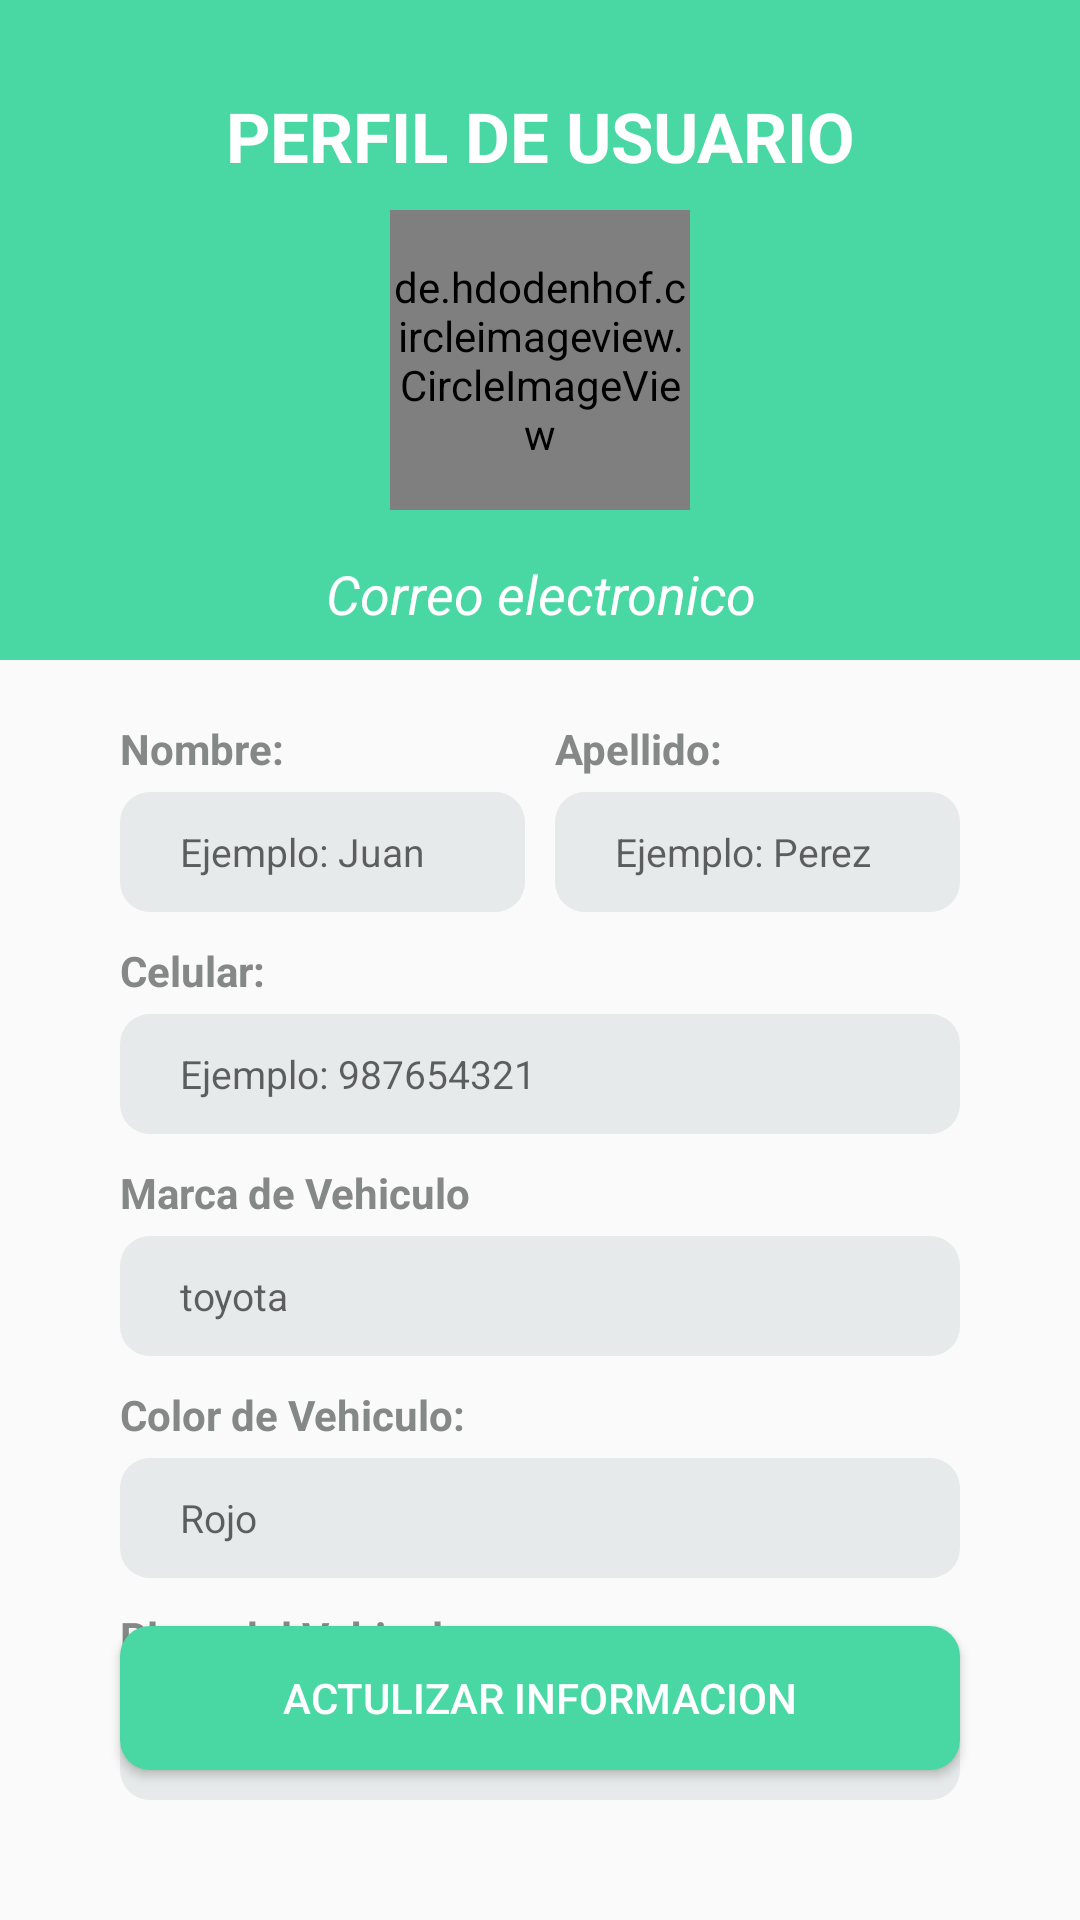

Write the Android layout XML for this screen, with the resource values it uses.
<!-- AndroidManifest.xml: application theme Theme.AppCompat.Light.NoActionBar -->
<!-- res/layout/fragment_profile.xml -->
<?xml version="1.0" encoding="utf-8"?>
<androidx.coordinatorlayout.widget.CoordinatorLayout xmlns:android="http://schemas.android.com/apk/res/android"
    xmlns:tools="http://schemas.android.com/tools"
    android:layout_width="match_parent"
    android:layout_height="match_parent"
    xmlns:app="http://schemas.android.com/apk/res-auto"
    tools:context=".fragments.ProfileFragment">

    <FrameLayout
        android:layout_width="match_parent"
        android:layout_height="220dp">

        <View
            android:layout_width="match_parent"
            android:layout_height="match_parent"
            android:background="@color/green"
            />
        
        <TextView
            android:layout_width="match_parent"
            android:layout_height="wrap_content"
            android:text="PERFIL DE USUARIO"
            android:textAlignment="center"
            android:textColor="@color/white"
            android:textStyle="bold"
            android:textSize="23sp"
            android:layout_marginTop="30dp"
            />
        <ImageView
            android:id="@+id/imageViewBack"
            android:layout_width="25dp"
            android:layout_height="25dp"
            android:layout_marginTop="30dp"
            android:layout_marginLeft="15dp"
            android:src="@drawable/ic_menu"
            />


        <de.hdodenhof.circleimageview.CircleImageView
            android:id="@+id/circleImageProfile"
            android:layout_width="100dp"
            android:layout_height="100dp"
            android:src="@drawable/ic_person"
            app:civ_border_width="3dp"
            app:civ_border_color="@color/white"
            android:layout_marginBottom="50dp"
            android:layout_gravity="bottom|center"/>

        <TextView
            android:id="@+id/textViewEmail"
            android:layout_width="match_parent"
            android:layout_height="wrap_content"
            android:text="Correo electronico"
            android:textColor="@color/white"
            android:textStyle="italic"
            android:textSize="18sp"
            android:textAlignment="center"
            android:layout_gravity="bottom"
            android:layout_marginBottom="10dp"
            tools:ignore="RtlCompat" />

    </FrameLayout>

    <LinearLayout
        android:layout_width="match_parent"
        android:layout_height="match_parent"
        android:orientation="vertical"
        android:layout_marginTop="220dp"
        android:layout_marginHorizontal="40dp"
        >


        <LinearLayout
            android:layout_width="match_parent"
            android:layout_height="wrap_content"
            android:layout_marginTop="20dp"
            android:orientation="horizontal"
            >

            <LinearLayout
                android:layout_width="0dp"
                android:layout_weight="1"
                android:layout_height="wrap_content"
                android:orientation="vertical"
                android:layout_marginRight="10dp">
                <TextView
                    android:layout_width="match_parent"
                    android:layout_height="match_parent"
                    android:text="Nombre:"
                    android:textColor="@color/gray"
                    android:layout_marginBottom="5dp"
                    android:textSize="14sp"
                    android:textStyle="bold"
                    >

                </TextView>
                <com.google.android.material.textfield.TextInputEditText
                    android:layout_width="match_parent"
                    android:layout_height="40dp"
                    android:id="@+id/textFieldName"
                    android:hint="Ejemplo: Juan"
                    android:background="@drawable/rounded_textfield"
                    android:inputType="text"
                    android:textSize="13sp"/>
            </LinearLayout>
            <LinearLayout
                android:layout_width="0dp"
                android:layout_weight="1"
                android:layout_height="wrap_content"
                android:orientation="vertical">
                <TextView
                    android:layout_width="match_parent"
                    android:layout_height="match_parent"
                    android:text="Apellido:"
                    android:textColor="@color/gray"
                    android:layout_marginBottom="5dp"
                    android:textSize="14sp"
                    android:textStyle="bold"
                    >

                </TextView>
                <com.google.android.material.textfield.TextInputEditText
                    android:layout_width="match_parent"
                    android:layout_height="40dp"
                    android:id="@+id/textFieldLastName"
                    android:hint="Ejemplo: Perez"
                    android:background="@drawable/rounded_textfield"
                    android:inputType="text"
                    android:textSize="13sp"/>
            </LinearLayout>
        </LinearLayout>

        <TextView
            android:layout_width="match_parent"
            android:layout_height="wrap_content"
            android:text="Celular:"
            android:textColor="@color/gray"
            android:layout_marginTop="10dp"
            android:layout_marginBottom="5dp"
            android:textSize="14sp"
            android:textStyle="bold"
            />
        <com.google.android.material.textfield.TextInputEditText
            android:layout_width="match_parent"
            android:layout_height="wrap_content"
            android:id="@+id/textFieldPhone"
            android:hint="Ejemplo: 987654321"
            android:background="@drawable/rounded_textfield"
            android:inputType="number"
            android:textSize="13sp"/>

        <TextView
            android:layout_width="match_parent"
            android:layout_height="wrap_content"
            android:layout_marginTop="10dp"
            android:layout_marginBottom="5dp"
            android:text="Marca de Vehiculo"
            android:textColor="@color/gray"
            android:textSize="14sp"
            android:textStyle="bold"/>

        <com.google.android.material.textfield.TextInputEditText
            android:layout_width="match_parent"
            android:layout_height="wrap_content"
            android:id="@+id/textFieldBrandCar"
            android:hint="toyota"
            android:background="@drawable/rounded_textfield"
            android:inputType="textEmailAddress"
            android:textSize="13sp"/>

        <TextView
            android:layout_width="match_parent"
            android:layout_height="wrap_content"
            android:text="Color de Vehiculo:"
            android:textColor="@color/gray"
            android:layout_marginTop="10dp"
            android:layout_marginBottom="5dp"
            android:textSize="14sp"
            android:textStyle="bold"
            />
        <com.google.android.material.textfield.TextInputEditText
            android:layout_width="match_parent"
            android:layout_height="wrap_content"
            android:id="@+id/textFieldColorCar"
            android:hint="Rojo"
            android:background="@drawable/rounded_textfield"
            android:inputType="text"
            android:textSize="13sp"
            />

        <TextView
            android:layout_width="match_parent"
            android:layout_height="wrap_content"
            android:text="Placa del Vehiculo"
            android:textColor="@color/gray"
            android:layout_marginTop="10dp"
            android:layout_marginBottom="5dp"
            android:textSize="14sp"
            android:textStyle="bold"
            />
        <com.google.android.material.textfield.TextInputEditText
            android:layout_width="match_parent"
            android:layout_height="wrap_content"
            android:id="@+id/textFieldPlateCar"
            android:hint="23SSF#"
            android:background="@drawable/rounded_textfield"
            android:inputType="text"
            android:textSize="13sp"/>


    </LinearLayout>
    <Button
        android:id="@+id/btnUpdate"
        android:layout_width="match_parent"
        android:layout_marginHorizontal="40dp"
        android:layout_height="wrap_content"
        android:text="Actulizar Informacion"
        android:textColor="@color/white"
        android:layout_marginTop="30dp"
        android:layout_gravity="bottom"
        android:background="@drawable/rounded_button"
        android:layout_marginBottom="50dp"
        />
</androidx.coordinatorlayout.widget.CoordinatorLayout>
<!-- resources referenced by this layout -->
<resources>
  <color name="gray">#848887</color>
  <color name="green">#49d8a3</color>
  <color name="white">#FFFFFFFF</color>
  <!-- drawable rounded_button (drawable-v24) -->
  <?xml version="1.0" encoding="utf-8"?>
  <shape
      xmlns:android="http://schemas.android.com/apk/res/android">
      <corners android:radius="10dp"/>
      <solid android:color="@color/green"/>
  </shape>
  <!-- drawable rounded_textfield (drawable-v24) -->
  <?xml version="1.0" encoding="utf-8"?>
  <shape
      xmlns:android="http://schemas.android.com/apk/res/android"
      >
      <solid android:color="@color/shadow"/>
      <corners android:radius="10dp"/>
      <size android:height="40dp" />
      <padding android:left="20dp" android:right="20dp"/>
      <stroke android:color="@color/black" />
  </shape>
  <color name="shadow">#E7EAEA</color>
  <color name="black">#FF000000</color>
</resources>
